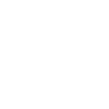
t = 0.00 s
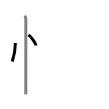
t = 2.50 s
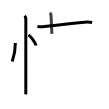
t = 4.75 s
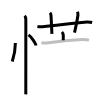
t = 7.25 s
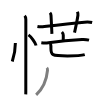
t = 9.50 s
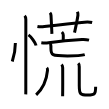
t = 12.00 s

The animated SVG that drew these frames (rendered in a browser with its animation timeline set to each time). Animation: 12 SMIL elements (animate=12); one cycle of 12.00 s.

<svg width="109px" height="109px" viewBox="0 0 px 109px" xmlns="http://www.w3.org/2000/svg" xmlns:xlink="http://www.w3.org/1999/xlink" xml:space="preserve" version="1.1"  baseProfile="full">
<path d="M15.38,43c0,6.7-2.48,16.59-3.12,18.5" style="fill:none;stroke:black;stroke-width:3;opacity:0">
  <animate attributeType="CSS" attributeName="opacity" from="0" to="1" begin="0s" dur="1s" repeatCount="0" fill="freeze" />
</path>
<path d="M28.5,34.88c2.67,1.87,6.89,7.68,7.56,10.59" style="fill:none;stroke:black;stroke-width:3;opacity:0">
  <animate attributeType="CSS" attributeName="opacity" from="0" to="1" begin="1s" dur="1s" repeatCount="0" fill="freeze" />
</path>
<path d="M24.62,15.75c1,1,1.21,2.38,1.21,3.75c0,0.86-0.02,47.38-0.02,67.13c0,3.78-0.02,6.72-0.06,7.74" style="fill:none;stroke:black;stroke-width:3;opacity:0">
  <animate attributeType="CSS" attributeName="opacity" from="0" to="1" begin="2s" dur="1s" repeatCount="0" fill="freeze" />
</path>
<path d="M37.43,26.41c2.57,0.47,4.87,0.37,6.95,0.11c11.37-1.4,25.75-3.15,40.13-4.32c2.51-0.2,5.18-0.25,7.63,0.36" style="fill:none;stroke:black;stroke-width:3;opacity:0">
  <animate attributeType="CSS" attributeName="opacity" from="0" to="1" begin="3s" dur="1s" repeatCount="0" fill="freeze" />
</path>
<path d="M49.94,12.74c0.72,0.72,1.02,1.74,1.07,2.59c0.46,8,0.62,11.8,0.91,18.6" style="fill:none;stroke:black;stroke-width:3;opacity:0">
  <animate attributeType="CSS" attributeName="opacity" from="0" to="1" begin="4s" dur="1s" repeatCount="0" fill="freeze" />
</path>
<path d="M77.45,11.75c0.41,1.17,0.71,1.99,0.49,3.49c-0.69,4.76-1.69,9.51-3.41,17.44" style="fill:none;stroke:black;stroke-width:3;opacity:0">
  <animate attributeType="CSS" attributeName="opacity" from="0" to="1" begin="5s" dur="1s" repeatCount="0" fill="freeze" />
</path>
<path d="M61.88,32.03c0.98,0.98,1.4,1.97,1.4,3.34c0,1.25-0.02,2.75-0.02,4.78" style="fill:none;stroke:black;stroke-width:3;opacity:0">
  <animate attributeType="CSS" attributeName="opacity" from="0" to="1" begin="6s" dur="1s" repeatCount="0" fill="freeze" />
</path>
<path d="M41.31,42.76c2.44,0.36,4.65,0.42,7.18,0.05c9.88-1.44,24.05-2.78,33.51-3.28c2.47-0.13,5,0.09,7.03,0.61" style="fill:none;stroke:black;stroke-width:3;opacity:0">
  <animate attributeType="CSS" attributeName="opacity" from="0" to="1" begin="7s" dur="1s" repeatCount="0" fill="freeze" />
</path>
<path d="M50.02,43.65c0.67,0.67,0.9,1.45,0.9,2.33c0,1.02,0,1.77,0,2.51c0,6.39,0.59,7.41,16.56,7.41c10.6,0,15.83-0.83,17.28-1.23" style="fill:none;stroke:black;stroke-width:3;opacity:0">
  <animate attributeType="CSS" attributeName="opacity" from="0" to="1" begin="8s" dur="1s" repeatCount="0" fill="freeze" />
</path>
<path d="M46.81,67.75c0.66,0.66,0.78,1.79,0.7,2.66C46.71,79,43.62,88,36.14,94.9" style="fill:none;stroke:black;stroke-width:3;opacity:0">
  <animate attributeType="CSS" attributeName="opacity" from="0" to="1" begin="9s" dur="1s" repeatCount="0" fill="freeze" />
</path>
<path d="M61.55,64.47c0.93,0.93,1.14,2.16,1.14,3.39c0,0.55,0.07,14.37,0,22.75c-0.02,2.55-0.04,4.6-0.06,5.64" style="fill:none;stroke:black;stroke-width:3;opacity:0">
  <animate attributeType="CSS" attributeName="opacity" from="0" to="1" begin="10s" dur="1s" repeatCount="0" fill="freeze" />
</path>
<path d="M78.26,63.21c0.95,0.95,1,2.04,1,3.48c0,6.69,0.02,11.04,0.02,19.3s1.13,9.05,8.48,9.05s7.88-1.28,7.88-8.17" style="fill:none;stroke:black;stroke-width:3;opacity:0">
  <animate attributeType="CSS" attributeName="opacity" from="0" to="1" begin="11s" dur="1s" repeatCount="0" fill="freeze" />
</path>
</svg>
